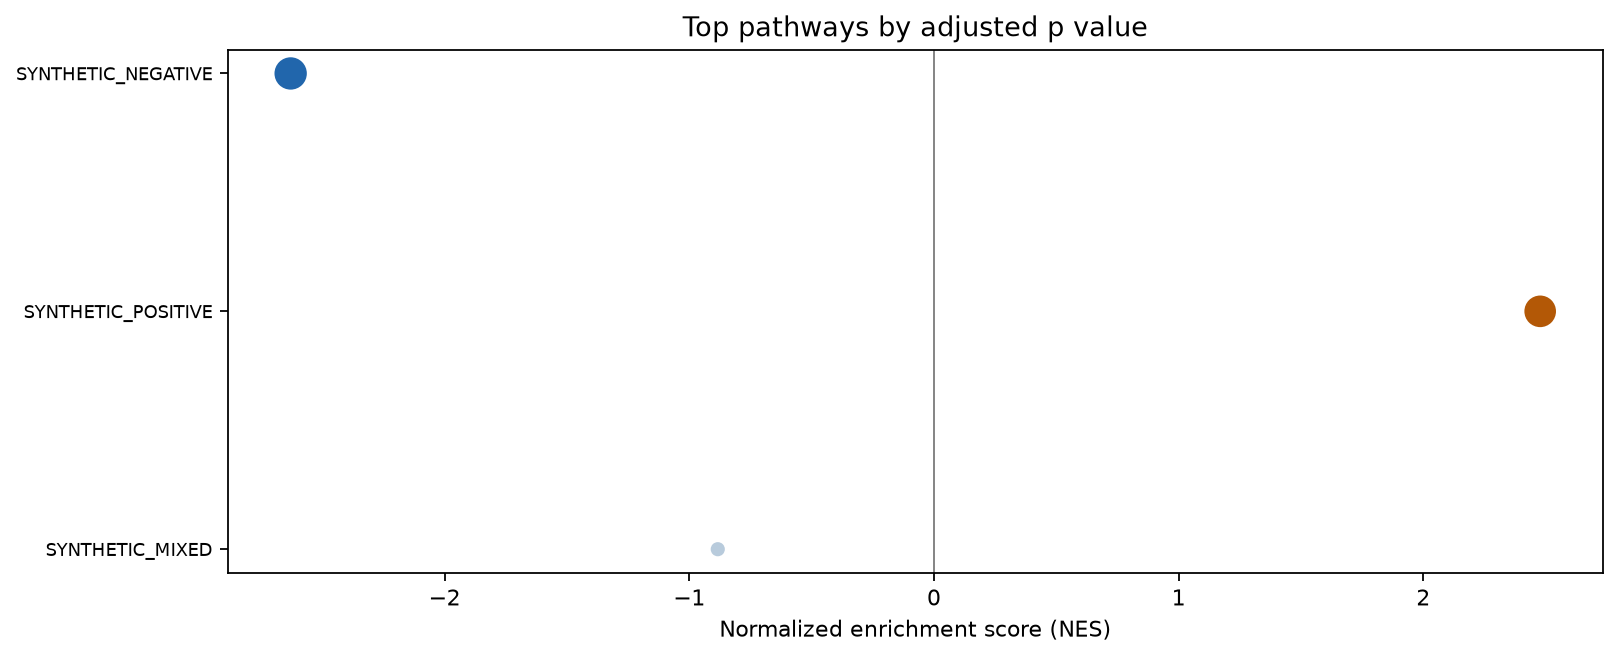

Values plotted in this chart, from the file beside it:
pathway	pval	padj	log2err	ES	NES	size	leadingEdge
SYNTHETIC_NEGATIVE	3.91049932993931e-09	1.17314979898179e-08	0.7615	-0.8502	-2.629	20	G39;G21;G25;G31;G22;G38;G36;G30;G34;G35;…
SYNTHETIC_POSITIVE	2.16887453695035e-08	3.25331180542552e-08	0.7338	0.8368	2.478	20	G3;G9;G2;G11;G6;G13;G8;G10;G7;G4;G1;G16;…
SYNTHETIC_MIXED	0.6484	0.6484	0.07062	-0.2677	-0.8836	29	G25;G30;G85;G35;G40;G60;G65;G140;G95;G14…
